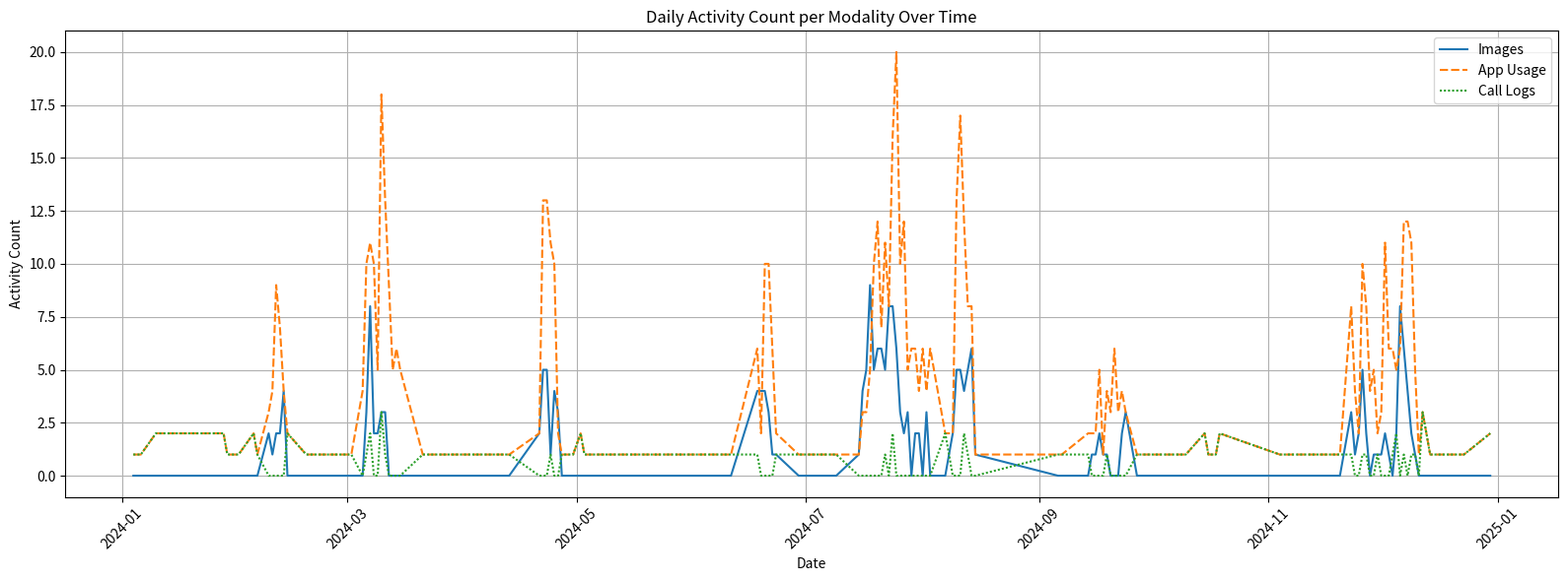

Write Python code to recreate this figure.
# -*- coding: utf-8 -*-
"""data_gpt.ipynb

Automatically generated by Colab.

Original file is located at
    https://colab.research.google.com/drive/1utTHYyKBKnkeDlwSlmvVEZCxFDqmCgeW
"""

# Re-import everything since kernel was reset
import random
import uuid
import pandas as pd
import numpy as np
from datetime import datetime, timedelta

# Set random seed for reproducibility
random.seed(42)
np.random.seed(42)

START_DATE = datetime(2024, 1, 1)
END_DATE = datetime(2024, 12, 31)
N_USERS = 5

APP_PACKAGES = ['com.instagram.android', 'com.whatsapp', 'com.spotify.music',
                'com.google.android.gm', 'com.twitter.android', 'com.strava', 'com.binance.dev']
SCENE_NAMES = ['beach', 'mountain', 'cityscape', 'market', 'restaurant', 'gym', 'library', 'home', 'office']
LOCATIONS = ['New York', 'San Francisco', 'Austin', 'London', 'Tokyo', 'Paris', 'Delhi']
CONTACT_NAMES = ['Alice', 'Bob', 'Charlie', 'Daisy', 'Eve', 'Frank', 'Grace', 'Heidi']
INTEREST_APPS = {'trading': ['com.binance.dev', 'com.robinhood.android'], 'fitness': ['com.strava', 'com.nike.run']}

def random_date(start, end):
    delta = end - start
    rand_days = random.randint(0, delta.days)
    rand_seconds = random.randint(0, 86400)
    return start + timedelta(days=rand_days, seconds=rand_seconds)

def generate_tpp_timestamps(start_date, end_date, intensity=0.1):
    total_days = (end_date - start_date).days
    timestamps = []
    current = start_date
    while current < end_date:
        interval = np.random.exponential(1.0 / intensity)
        current += timedelta(hours=interval * 24)
        if current < end_date:
            timestamps.append(current)
    return timestamps

def simulate_travel(user_id):
    travel_phases, images, app_usages = [], [], []
    for i in range(2):
        travel_start = random_date(START_DATE, END_DATE - timedelta(days=7))
        travel_end = travel_start + timedelta(days=random.randint(3, 7))
        city = random.choice(LOCATIONS)
        scene = random.choice(['beach', 'market', 'temple', 'hiking trail'])
        images.append({
            'user_id': user_id, 'person_id': str(uuid.uuid4()), 'gender': random.choice(['M', 'F']),
            'age': random.randint(20, 50), 'bounding_box': [random.randint(0, 300), random.randint(0, 300), 50, 50],
            'timestamp': travel_start.isoformat(), 'location': city, 'scene_name': scene
        })
        for _ in range(random.randint(10, 25)):
            images.append({
                'user_id': user_id, 'person_id': None, 'gender': None, 'age': None,
                'bounding_box': None, 'timestamp': (travel_start + timedelta(hours=random.randint(0, 120))).isoformat(),
                'location': city, 'scene_name': random.choice(SCENE_NAMES)
            })
        for _ in range(random.randint(20, 50)):
            app_usages.append({
                'user_id': user_id, 'timestamp': (travel_start + timedelta(hours=random.randint(0, 120))).isoformat(),
                'duration': random.randint(30, 600), 'package_name': random.choice(APP_PACKAGES),
                'event_type': random.choice(['foreground', 'background']), 'time_zone': 'UTC+0'
            })
        travel_phases.append({
            'user_id': user_id, 'start_date': travel_start.isoformat(),
            'end_date': travel_end.isoformat(), 'city': city
        })
    return travel_phases, images, app_usages

def simulate_interest_change(user_id):
    interest_events, interest_images, interest_apps = [], [], []
    interest_day = random_date(START_DATE, END_DATE - timedelta(days=30))
    new_interest = random.choice(list(INTEREST_APPS.keys()))
    trigger_app = random.choice(INTEREST_APPS[new_interest])
    interest_apps.append({
        'user_id': user_id, 'timestamp': interest_day.isoformat(), 'duration': random.randint(60, 300),
        'package_name': trigger_app, 'event_type': 'foreground', 'time_zone': 'UTC+0'
    })
    for _ in range(random.randint(30, 60)):
        interest_apps.append({
            'user_id': user_id, 'timestamp': (interest_day + timedelta(hours=random.randint(0, 240))).isoformat(),
            'duration': random.randint(30, 600), 'package_name': random.choice(INTEREST_APPS[new_interest]),
            'event_type': 'foreground', 'time_zone': 'UTC+0'
        })
    for _ in range(random.randint(5, 15)):
        interest_images.append({
            'user_id': user_id, 'person_id': None, 'gender': None, 'age': None,
            'bounding_box': None, 'timestamp': (interest_day + timedelta(hours=random.randint(0, 240))).isoformat(),
            'location': random.choice(LOCATIONS), 'scene_name': new_interest
        })
    interest_events.append({
        'user_id': user_id, 'interest': new_interest,
        'start_date': interest_day.isoformat(), 'phase': 'growth'
    })
    return interest_events, interest_images, interest_apps

def simulate_normal_data(user_id):
    timestamps = generate_tpp_timestamps(START_DATE, END_DATE, intensity=0.05)
    app_usages = [{
        'user_id': user_id, 'timestamp': t.isoformat(), 'duration': random.randint(20, 300),
        'package_name': random.choice(APP_PACKAGES), 'event_type': random.choice(['foreground', 'background']),
        'time_zone': 'UTC+0'
    } for t in timestamps]
    call_logs = [{
        'user_id': user_id, 'identifier': str(uuid.uuid4()), 'date': t.isoformat(),
        'type': random.choice(['incoming', 'outgoing', 'missed']), 'geocoded_loc': random.choice(LOCATIONS),
        'duration': random.randint(10, 600), 'number': f'+1{random.randint(1000000000, 9999999999)}',
        'contact_id': str(uuid.uuid4()), 'call_rec': None, 'call_rec_transcript': None,
        'ai_summary': None, 'ai_keywords': random.sample(['project', 'meeting', 'personal', 'urgent'], 2),
        'entities': random.sample(CONTACT_NAMES, 2)
    } for t in timestamps]
    return app_usages, call_logs

# Aggregate for all users
users_travel, users_interest = [], []
all_images, all_app_usages, all_call_logs = [], [], []

for uid in range(N_USERS):
    user_id = f"user_{uid}"
    travel_info, travel_imgs, travel_apps = simulate_travel(user_id)
    interest_info, interest_imgs, interest_apps = simulate_interest_change(user_id)
    normal_apps, normal_calls = simulate_normal_data(user_id)
    users_travel.extend(travel_info)
    users_interest.extend(interest_info)
    all_images.extend(travel_imgs + interest_imgs)
    all_app_usages.extend(normal_apps + travel_apps + interest_apps)
    all_call_logs.extend(normal_calls)

# Convert to DataFrames
df_travel = pd.DataFrame(users_travel)
df_interest = pd.DataFrame(users_interest)
df_images = pd.DataFrame(all_images)
df_apps = pd.DataFrame(all_app_usages)
df_calls = pd.DataFrame(all_call_logs)

df_travel.head(), df_interest.head(), df_images.head(), df_apps.head(), df_calls.head()

import random
import pandas as pd
import numpy as np
from datetime import datetime, timedelta

# Update df_images to include new location format: lat, lon, city, state, country

# Sample function to generate locations with extended info
def generate_location_with_metadata():
    cities_info = [
        ("New York", "NY", "USA", 40.7128, -74.0060),
        ("San Francisco", "CA", "USA", 37.7749, -122.4194),
        ("Paris", "IDF", "France", 48.8566, 2.3522),
        ("Tokyo", "Tokyo", "Japan", 35.6895, 139.6917),
        ("London", "ENG", "UK", 51.5074, -0.1278),
        ("Berlin", "BE", "Germany", 52.5200, 13.4050),
        ("Mumbai", "MH", "India", 19.0760, 72.8777),
        ("Sydney", "NSW", "Australia", -33.8688, 151.2093)
    ]
    city, state, country, lat, lon = random.choice(cities_info)
    return {
        'lat': round(lat + random.uniform(-0.01, 0.01), 6),
        'lon': round(lon + random.uniform(-0.01, 0.01), 6),
        'city': city,
        'state': state,
        'country': country
    }

# Modify df_images location field
def update_image_locations(df_images):
    updated_locations = []
    for _ in range(len(df_images)):
        loc = generate_location_with_metadata()
        updated_locations.append(loc)
    df_images['location'] = updated_locations
    return df_images

# Apply the update
df_images_updated = update_image_locations(df_images)
df_images_updated.head()

import matplotlib.pyplot as plt
import seaborn as sns
from datetime import datetime

# Convert timestamp fields to datetime
df_images['timestamp'] = pd.to_datetime(df_images['timestamp'])
df_apps['timestamp'] = pd.to_datetime(df_apps['timestamp'], format='mixed')
df_calls['date'] = pd.to_datetime(df_calls['date'])
# df_calendar['start_date'] = pd.to_datetime(df_calendar['start_date'])

# Combine data into a single timeline per modality for counts
def get_daily_counts(df, time_col, label):
    return df.groupby(df[time_col].dt.date).size().rename(label)

image_counts = get_daily_counts(df_images, 'timestamp', 'Images')
app_counts = get_daily_counts(df_apps, 'timestamp', 'App Usage')
call_counts = get_daily_counts(df_calls, 'date', 'Call Logs')
# calendar_counts = get_daily_counts(df_calendar, 'start_date', 'Calendar Events')

# Merge all counts into one DataFrame
# activity_counts = pd.concat([image_counts, app_counts, call_counts, calendar_counts], axis=1).fillna(0)
activity_counts = pd.concat([image_counts, app_counts, call_counts], axis=1).fillna(0)

# Plotting
plt.figure(figsize=(16, 6))
sns.lineplot(data=activity_counts)
plt.title('Daily Activity Count per Modality Over Time')
plt.xlabel('Date')
plt.ylabel('Activity Count')
plt.xticks(rotation=45)
plt.tight_layout()
plt.grid(True)
plt.show()
